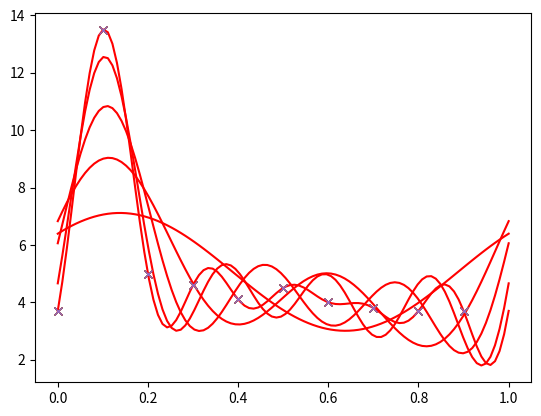

Reproduce this figure in Python.
# -*- coding: utf-8 -*-
"""
Created on Tue Jun  8 15:07:57 2021

[redacted]
"""

import numpy as np
import matplotlib.pyplot as plt
import math
from scipy.fft import fft

A, B = 0, 1
l, r = 0, 2*math.pi
n = 9
step = (B-A)/(n+1)

x = np.arange(0, 1, 0.1)
y = np.array([3.7, 13.5, 5, 4.6, 4.1, 4.5, 4, 3.8, 3.7, 3.7])


m = n//2

a = np.zeros((m+2, ))
b = np.zeros((m+2, ))
c = fft(y)

a0 = c[0]/(n+1)

a[1:m+1] = 2*c[1:m+1].real/(n+1)
b[1:m+1] = -2*c[1:m+1].imag/(n+1) 

if n%2 != 0:
    a[m+1] = c[m+1]/(n+1)
    
pol = a0 * np.ones((100, ))
z = np.linspace(A, B, 100)
zm = ((z-A)*(r-l)/(B-A) + l)

for i in range(1, m+2):
    pol = pol + a[i]*np.cos(i*zm) + b[i]*np.sin(i*zm)
    
    plt.plot(z, pol, "-r")
    plt.plot(x, y, "x")
    plt.show()








